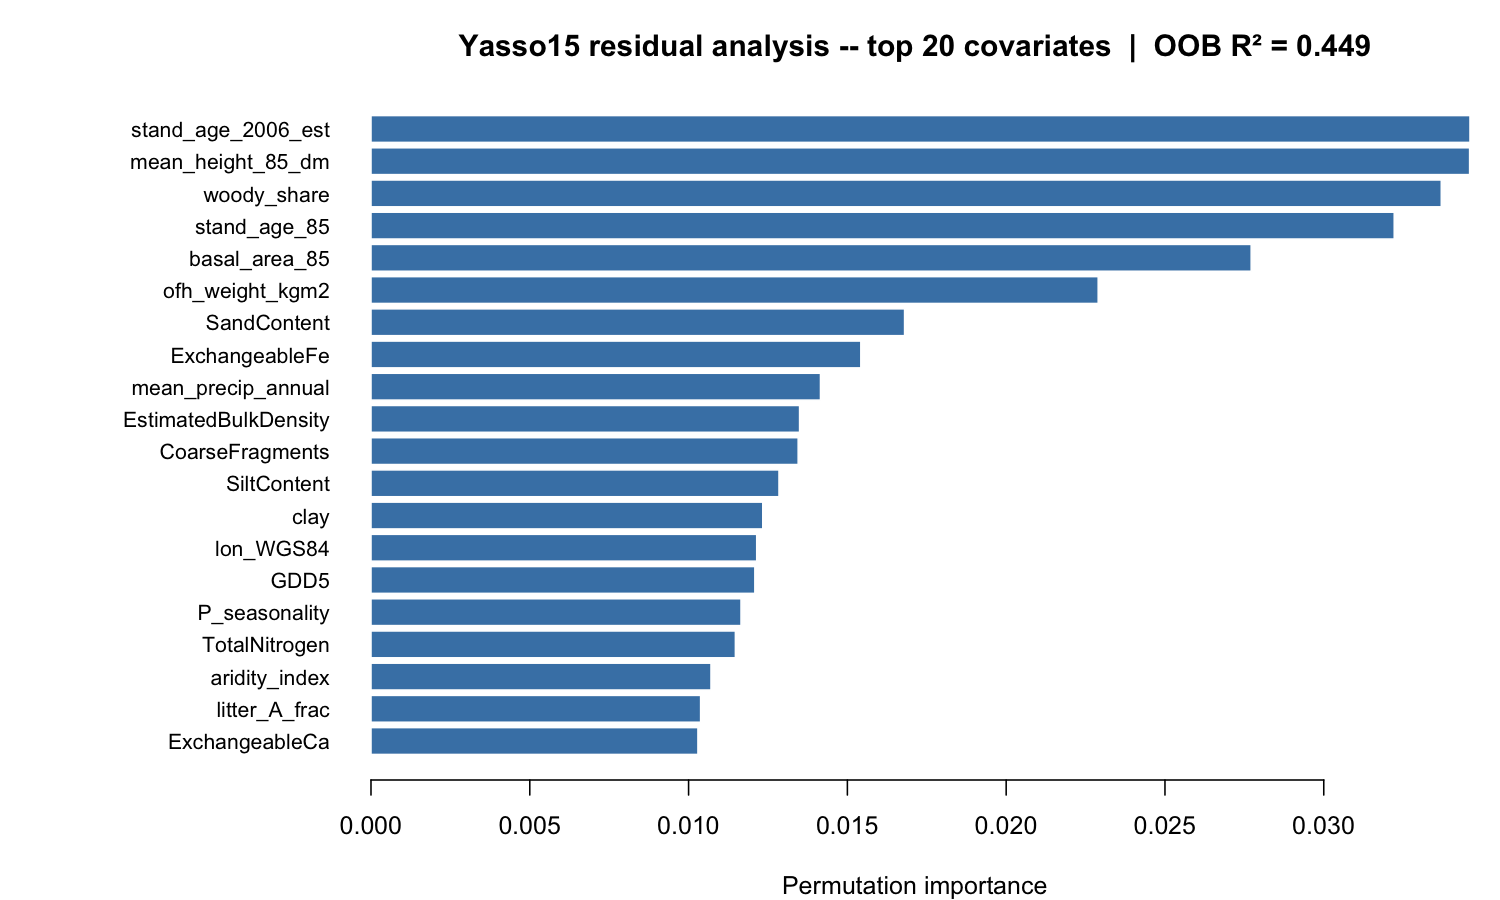

Data behind this chart, as committed beside it:
variable, importance
stand_age_2006_est, 0.0346
mean_height_85_dm, 0.03459
woody_share, 0.0337
stand_age_85, 0.03222
basal_area_85, 0.02772
ofh_weight_kgm2, 0.0229
SandContent, 0.0168
ExchangeableFe, 0.01542
mean_precip_annual, 0.01415
EstimatedBulkDensity, 0.0135
CoarseFragments, 0.01345
SiltContent, 0.01285
clay, 0.01234
lon_WGS84, 0.01215
GDD5, 0.01209
P_seasonality, 0.01165
TotalNitrogen, 0.01147
aridity_index, 0.01071
litter_A_frac, 0.01038
ExchangeableCa, 0.01029
warmest_month_T, 0.01005
T_seasonality, 0.009769
CEC, 0.00901
base_saturation, 0.008977
litter_N_frac, 0.008453
litter_W_frac, 0.008249
pH.CaCl2., 0.007556
CN_ratio, 0.007479
lat_WGS84, 0.00738
elevation_m, 0.0073
litter_E_frac, 0.007088
temp_sum_NFI, 0.007069
pH.H2O., 0.006294
coldest_month_T, 0.006244
conifer_share, 0.006115
ExchangeableAl, 0.005996
soil_prep_pre85, 0.005059
any_trt_85_95, 0.004899
mean_temp, 0.004897
dev_class_85, 0.004302
soil_code, 0.002805
kasvup_tyyppi, 0.002431
kasvyo_ahti, 0.002264
TexturalClass, 0.002087
temp_zone, 0.001667
n_cuts_85_95, 0.001486
KA, 0.001238
species_code, 0.001042
kasvyo_syke, 0.0009223
any_cut_85_95, 0.0005382
ojitustilanne, 0.0004308
alaryhma, 0
profile_depth_cm, -9.48270913568741e-05
shallow, -0.0001046
koppen_class, -0.0003335
